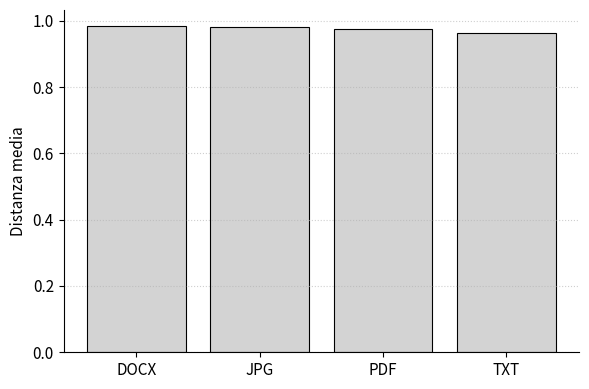
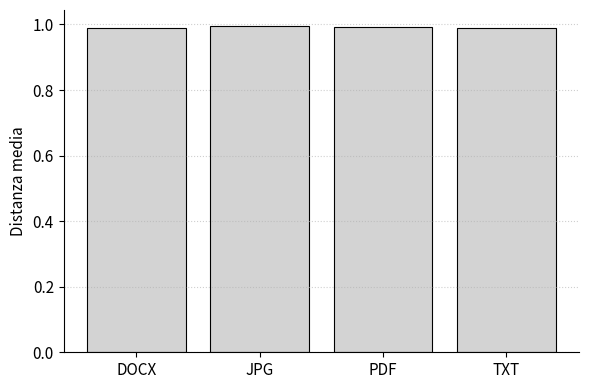
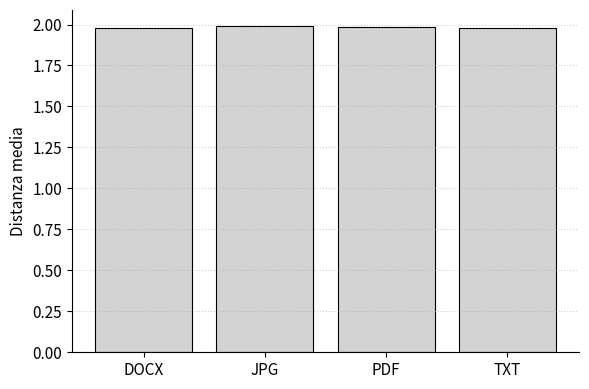
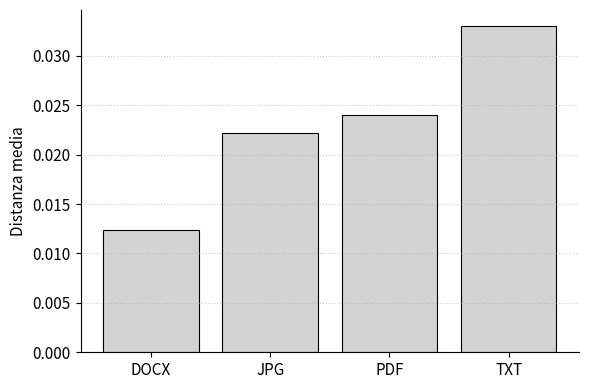

Python code for these plots, in order:
import matplotlib.pyplot as plt
import numpy as np

# Dati
formats = ["DOCX", "JPG", "PDF", "TXT"]

data = {
    "JSD": {
        "mean": [0.9831, 0.9812, 0.9739, 0.9631],
    },
    "TVD": {
        "mean": [0.9900, 0.9945, 0.9923, 0.9894],
    },
    "L1": {
        "mean": [1.9800, 1.9891, 1.9846, 1.9788],
    },
    "Cosine": {
        "mean": [0.0124, 0.0222, 0.0240, 0.0330],
    }
}

# Stile sobrio da tesi
plt.rcParams.update({
    "font.size": 11,
    "axes.titlesize": 13,
    "axes.labelsize": 11,
    "figure.dpi": 120,
    "axes.spines.top": False,
    "axes.spines.right": False
})

# Generazione grafici
for metric, values in data.items():
    means = values["mean"]
    x = np.arange(len(formats))

    plt.figure(figsize=(6, 4))
    plt.bar(
        x,
        means,
        color="lightgray",
        edgecolor="black",
        linewidth=0.8
    )

    plt.xticks(x, formats)
    plt.ylabel("Distanza media")
    plt.grid(axis="y", linestyle=":", alpha=0.6)

    plt.tight_layout()
    plt.savefig(f"{metric.lower()}_distance_generated_vs_random.pdf")
    plt.close()
